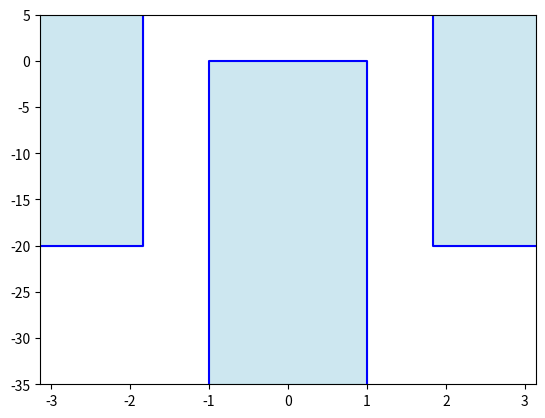

Reproduce this figure in Python.
import matplotlib.pyplot as plt
import numpy as np
from numpy import pi

def plt_LPtemplate(omega, A, Abounds=None):
    """omega contains the template frequencies [band-pass, band-stop]
       A contains the corersponding attenuations, Abounds, the y limits for the display 
    """
    [omegac, omegaa]=omega
    [Ac, Aa]=A
    if Abounds is None:
        delta=np.max(A)-np.min(A); Amax=np.max(A)+delta/5; Amin=np.min(A)-delta/5
    else:
        [Amax, Amin]=(Abounds)
    plt.plot([-omegac, -omegac, omegac, omegac],[Amin, Ac, Ac, Amin],'-', color='blue')
    plt.fill_between([-omegac, -omegac, omegac, omegac],[Amin, Ac, Ac, Amin], Amin, 
                     color='lightblue', alpha=0.6)
    
    plt.plot([-pi, -omegaa, -omegaa],[Aa, Aa, Amax],'-', color='blue')
    plt.fill_between([-pi, -omegaa, -omegaa],Amax, [Aa, Aa, Amax], color='lightblue', alpha=0.6)
    plt.plot([omegaa, omegaa,pi],[Amax, Aa, Aa],'-', color='blue')
    plt.fill_between([omegaa, omegaa,pi],Amax, [Amax, Aa, Aa],color='lightblue', alpha=0.6)
    plt.ylim([Amin, Amax])
    plt.xlim([-pi, pi])
    
    #plt.text(-3.7,0.4,'Fs/2', color='blue',fontsize=14)
if __name__=="__main__":
    plt_LPtemplate([1, 1.84],[0, -20],Abounds=[5, -35])